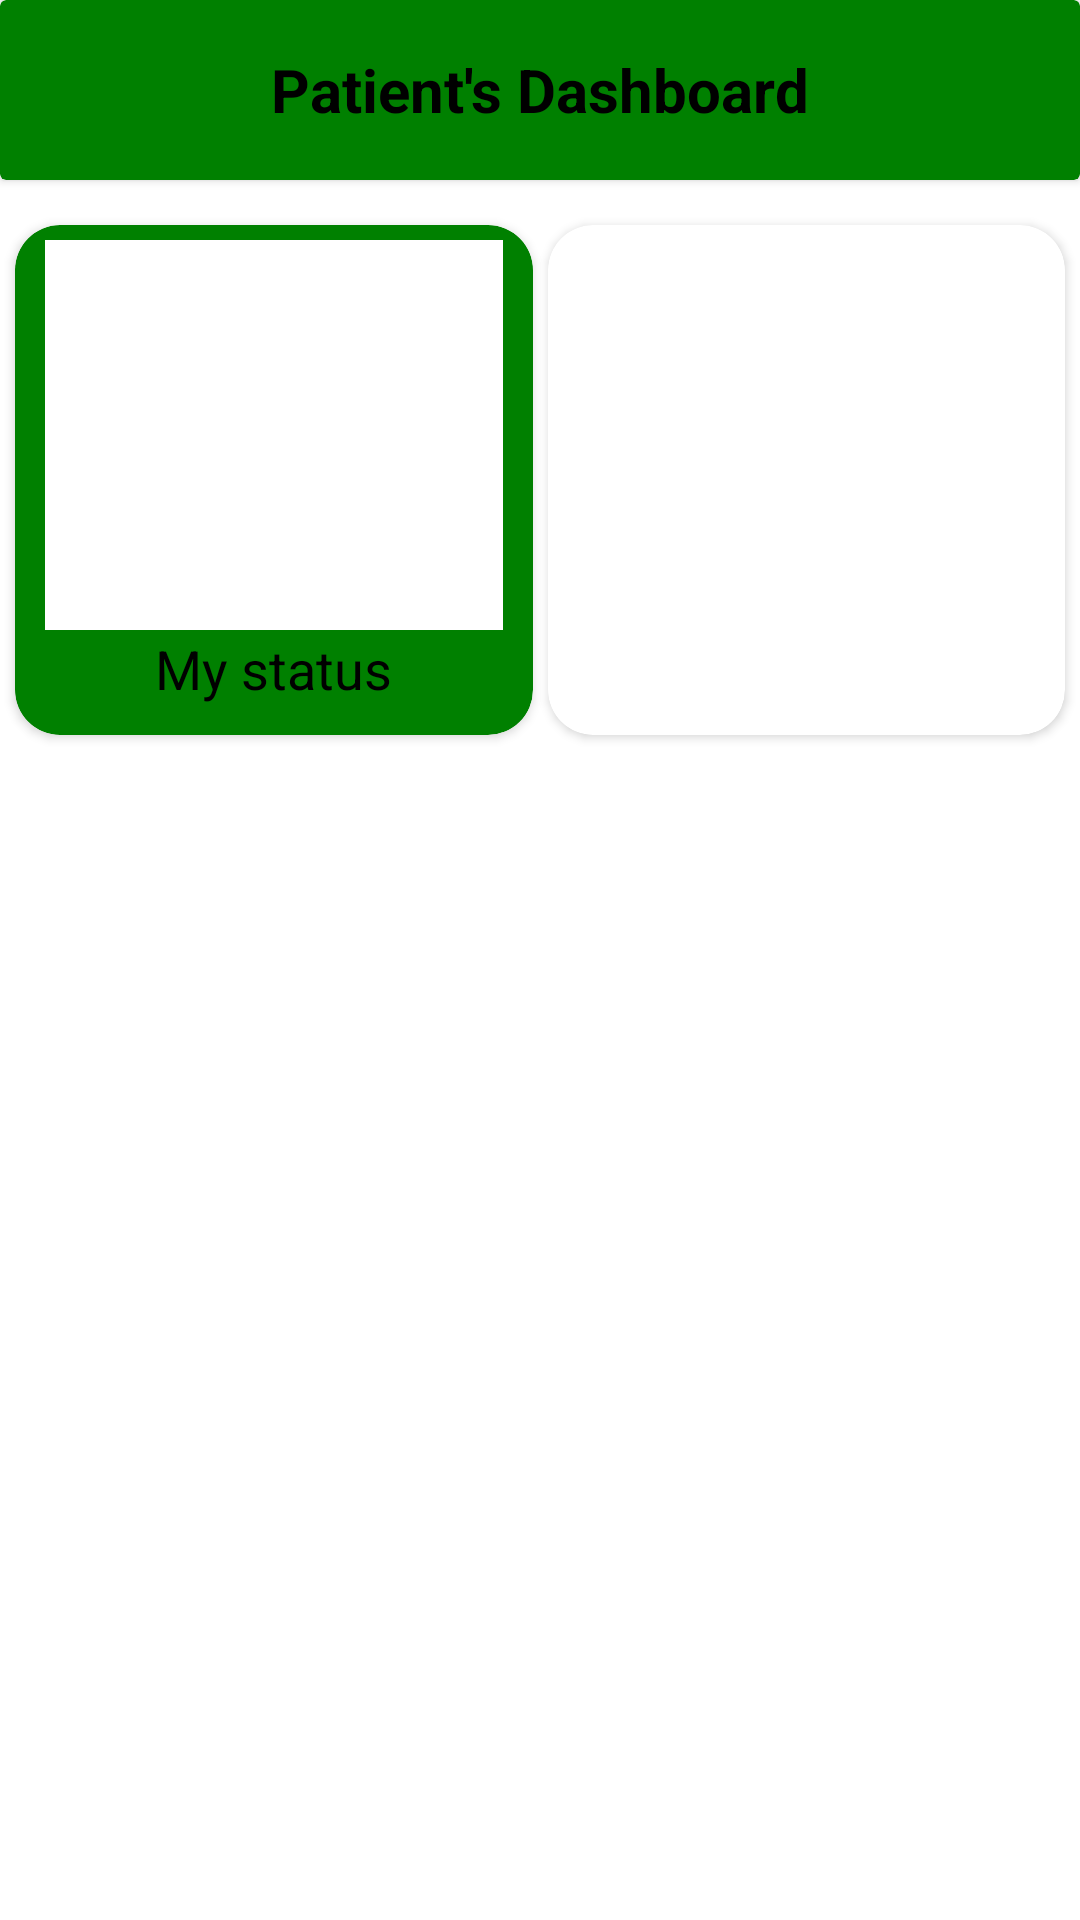

Write the Android layout XML for this screen, with the resource values it uses.
<!-- AndroidManifest.xml: application theme Theme.PatientPostdischarge -->
<!-- res/layout/activity_patient_dashboard.xml -->
<?xml version="1.0" encoding="utf-8"?>
<androidx.constraintlayout.widget.ConstraintLayout xmlns:android="http://schemas.android.com/apk/res/android"
    xmlns:app="http://schemas.android.com/apk/res-auto"
    xmlns:tools="http://schemas.android.com/tools"
    android:layout_width="match_parent"
    android:layout_height="match_parent"
    android:background="@color/white"
    tools:context=".patient.PatientDashboard">

    <androidx.cardview.widget.CardView
        android:id="@+id/toolBar"
        android:layout_width="match_parent"
        android:layout_height="60dp"
        android:backgroundTint="@color/primary"
        app:layout_constraintEnd_toEndOf="parent"
        app:layout_constraintStart_toStartOf="parent"
        app:layout_constraintTop_toTopOf="parent">

        <TextView
            android:layout_width="wrap_content"
            android:layout_height="wrap_content"
            android:layout_gravity="center"
            android:text="Patient's Dashboard"
            android:textColor="@color/black"
            android:textSize="20sp"
            android:textStyle="bold"/>
    </androidx.cardview.widget.CardView>

    <androidx.cardview.widget.CardView
        android:id="@+id/card3"
        android:layout_width="0dp"
        android:layout_height="170dp"
        android:layout_marginTop="15dp"
        android:layout_marginEnd="5dp"
        android:layout_marginStart="5dp"
        android:backgroundTint="@color/primary"
        app:cardCornerRadius="15dp"
        app:layout_constraintEnd_toStartOf="@id/card4"
        app:layout_constraintStart_toStartOf="parent"
        app:layout_constraintTop_toBottomOf="@id/toolBar" >

        <ImageView
            android:layout_width="match_parent"
            android:layout_height="130dp"
            android:layout_marginTop="5dp"
            android:layout_marginHorizontal="10dp"
            android:layout_gravity="top|center"
            android:background="@color/white"
            android:scaleType="centerCrop"
            android:src="@drawable/reports"/>

        <TextView
            android:layout_width="wrap_content"
            android:layout_height="wrap_content"
            android:text="My status"
            android:textColor="@color/black"
            android:textSize="18sp"
            android:layout_gravity="bottom|center"
            android:layout_marginBottom="10dp"/>
    </androidx.cardview.widget.CardView>

    <androidx.cardview.widget.CardView
        android:id="@+id/card4"
        android:layout_width="0dp"
        android:layout_height="170dp"
        android:layout_marginTop="15dp"
        android:layout_marginEnd="5dp"
        android:backgroundTint="@color/white"
        app:cardCornerRadius="15dp"
        app:layout_constraintEnd_toEndOf="parent"
        app:layout_constraintStart_toEndOf="@id/card3"
        app:layout_constraintTop_toBottomOf="@id/toolBar" >
    </androidx.cardview.widget.CardView>

    <ProgressBar
        android:visibility="gone"
        android:id="@+id/waiting"
        android:layout_width="wrap_content"
        android:layout_height="wrap_content"
        app:layout_constraintBottom_toBottomOf="parent"
        app:layout_constraintEnd_toEndOf="parent"
        app:layout_constraintStart_toStartOf="parent"
        app:layout_constraintTop_toBottomOf="@+id/toolBar" />

</androidx.constraintlayout.widget.ConstraintLayout>
<!-- resources referenced by this layout -->
<resources>
  <color name="black">#FF000000</color>
  <color name="primary">#FF008000</color>
  <color name="white">#FFFFFFFF</color>
  <style name="Theme.PatientPostdischarge" parent="Base.Theme.PatientPostdischarge" />
  <style name="Base.Theme.PatientPostdischarge" parent="Theme.Material3.DayNight.NoActionBar">
          
          
          <item name="colorPrimary">@color/primary</item>
          <item name="android:navigationBarColor">@color/primary</item>
      </style>
</resources>
